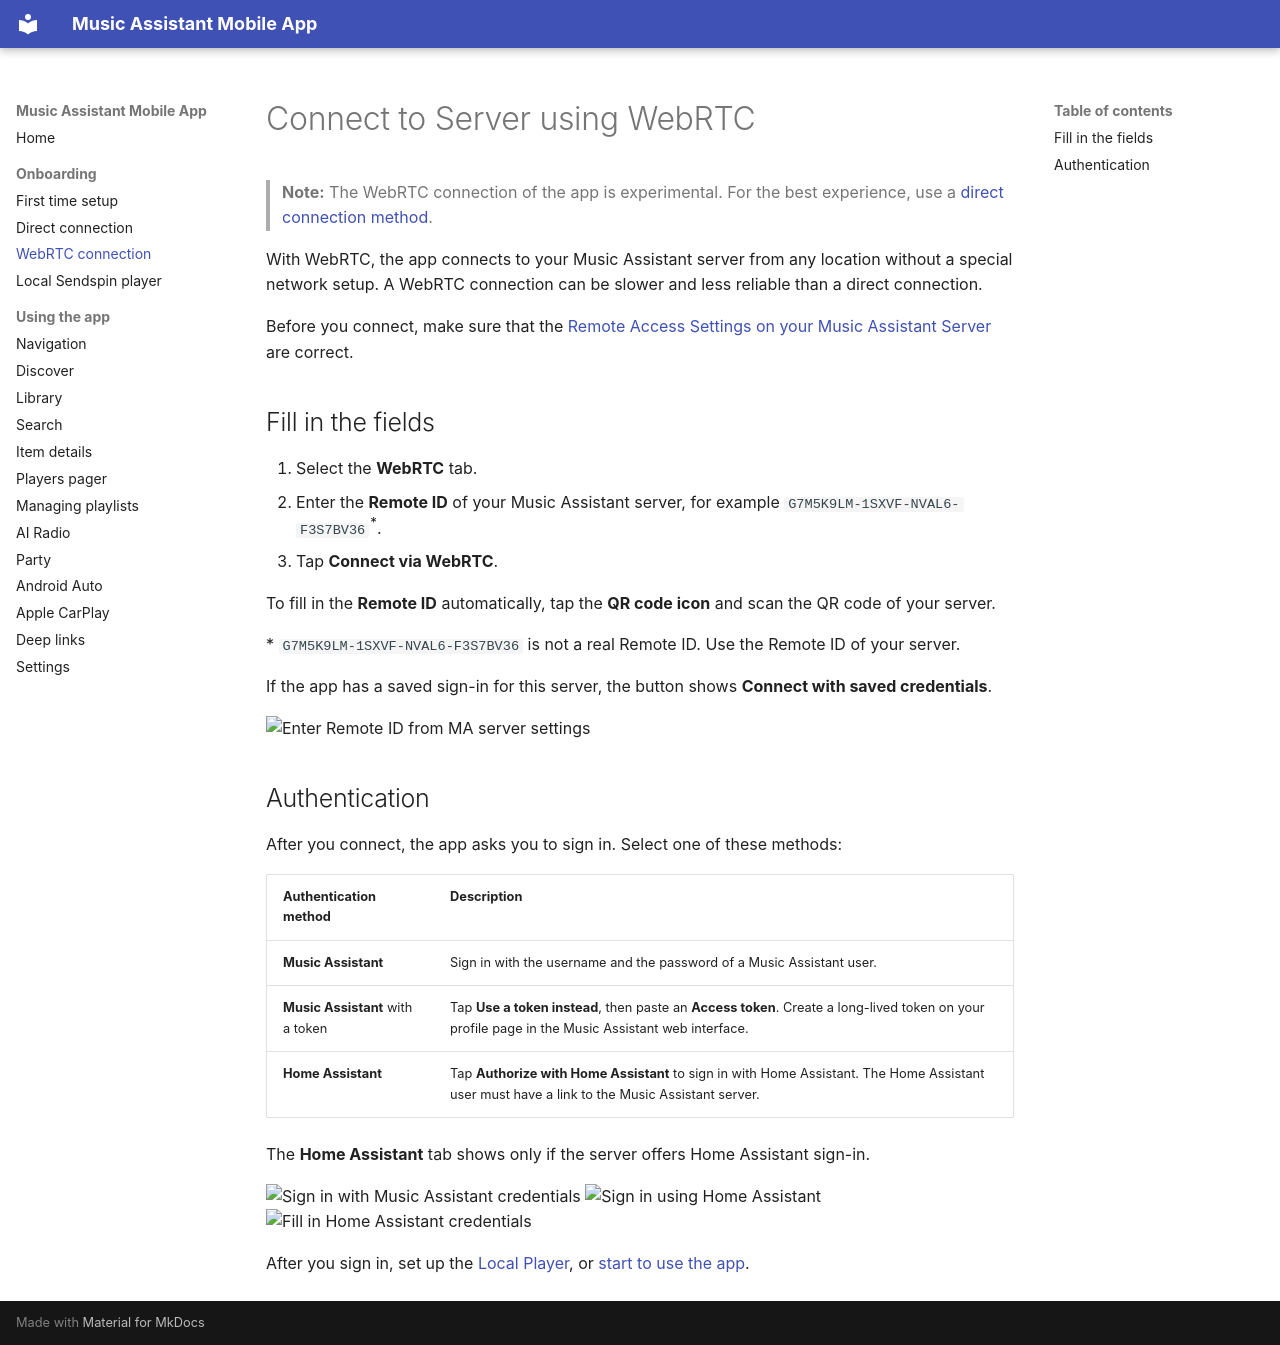

repository: music-assistant/mobile-app · page: connection-to-server-webrtc/index.html · generator: mkdocs

# Connect to Server using WebRTC

> **Note:** The WebRTC connection of the app is experimental. For the best experience, use a [direct connection method](connection-to-server-direct.md).

With WebRTC, the app connects to your Music Assistant server from any location without a special network setup. A WebRTC connection can be slower and less reliable than a direct connection.

Before you connect, make sure that the <a href="https://www.music-assistant.io/settings/remote-access/" target="_blank">Remote Access Settings on your Music Assistant Server</a> are correct.

## Fill in the fields

1. Select the **WebRTC** tab.
2. Enter the **Remote ID** of your Music Assistant server, for example `G7M5K9LM-1SXVF-NVAL6-F3S7BV36`<sup>*</sup>.
3. Tap **Connect via WebRTC**.

To fill in the **Remote ID** automatically, tap the **QR code icon** and scan the QR code of your server.

\* `G7M5K9LM-1SXVF-NVAL6-F3S7BV36` is not a real Remote ID. Use the Remote ID of your server.

If the app has a saved sign-in for this server, the button shows **Connect with saved credentials**.

![Enter Remote ID from MA server settings](screenshots/connection-to-server-webrtc/webrtc-remote-id-or-qr.jpeg)

## Authentication

After you connect, the app asks you to sign in. Select one of these methods:

| Authentication method | Description |
|---|---|
| **Music Assistant** | Sign in with the username and the password of a Music Assistant user. |
| **Music Assistant** with a token | Tap **Use a token instead**, then paste an **Access token**. Create a long-lived token on your profile page in the Music Assistant web interface. |
| **Home Assistant** | Tap **Authorize with Home Assistant** to sign in with Home Assistant. The Home Assistant user must have a link to the Music Assistant server. |

The **Home Assistant** tab shows only if the server offers Home Assistant sign-in.

![Sign in with Music Assistant credentials](screenshots/connection-to-server-webrtc/sign-in-ma-user.jpeg)
![Sign in using Home Assistant](screenshots/connection-to-server-webrtc/sign-in-using-ha.jpeg)
![Fill in Home Assistant credentials](screenshots/connection-to-server-webrtc/ha-sign-in-screen.jpeg)

After you sign in, set up the [Local Player](local-sendspin-player-settings.md), or [start to use the app](navigation.md).
